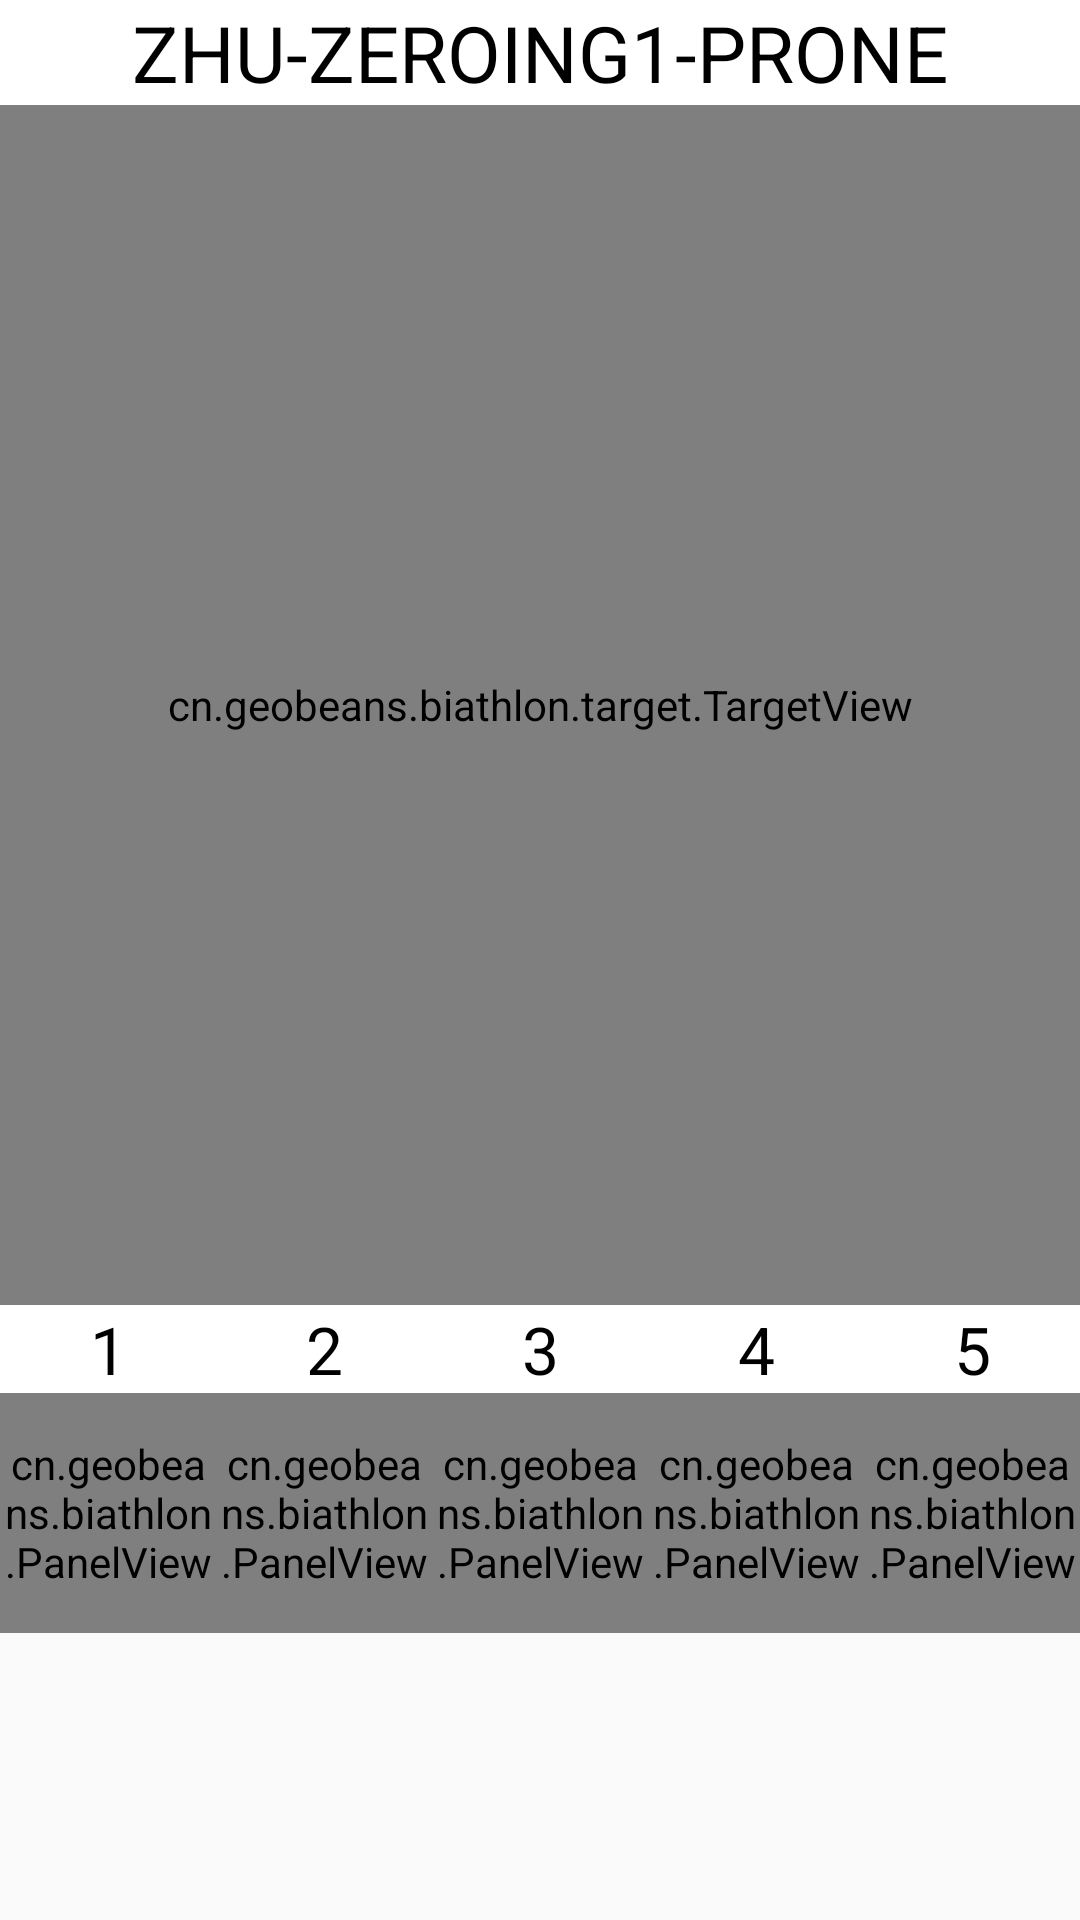

Android layout source for this screen:
<!-- AndroidManifest.xml: application theme AppTheme -->
<!-- res/layout/popup_target.xml -->
<?xml version="1.0" encoding="utf-8"?>
<androidx.constraintlayout.widget.ConstraintLayout
    xmlns:android="http://schemas.android.com/apk/res/android"
    xmlns:tools="http://schemas.android.com/tools"
    android:layout_width="match_parent"
    xmlns:app="http://schemas.android.com/apk/res-auto"
    android:layout_height="wrap_content">
<LinearLayout
    android:layout_width="match_parent"
    android:layout_height="wrap_content"
    android:orientation="vertical"
    tools:ignore="MissingConstraints">
    <TextView
        android:id ="@+id/simple_target_title"
        android:layout_width="match_parent"
        android:layout_height="wrap_content"
        android:gravity="center"
        android:text="ZHU-ZEROING1-PRONE"
        android:textSize="26dp"
        android:textColor="@color/colorBlack"
        android:background="@color/colorWhite"/>
    <cn.geobeans.biathlon.target.TargetView
        android:id = "@+id/simple_target_1"
        style="@style/Widget.AppTheme.MyView"
        android:layout_width="match_parent"
        android:layout_height="400dp"

        app:exampleDimension="24sp"
        app:exampleDrawable="@android:drawable/ic_menu_add"
        app:exampleString="Hello, TargetView" />
    <LinearLayout
        android:layout_width="match_parent"
        android:layout_height="wrap_content"
        android:orientation="horizontal"
        android:background="@color/colorWhite">
        <TextView
            android:layout_width="wrap_content"
            android:layout_height="wrap_content"
            android:layout_weight="1"
            android:text="1"
            android:gravity="center"
            android:textColor="@color/colorBlack"
            android:textSize="22dp">
        </TextView>
        <TextView
            android:layout_width="wrap_content"
            android:layout_height="wrap_content"
            android:layout_weight="1"
            android:text="2"
            android:gravity="center"
            android:textColor="@color/colorBlack"
            android:textSize="22dp">
        </TextView>
        <TextView
            android:layout_width="wrap_content"
            android:layout_height="wrap_content"
            android:layout_weight="1"
            android:text="3"
            android:gravity="center"
            android:textColor="@color/colorBlack"
            android:textSize="22dp">
        </TextView>
        <TextView
            android:layout_width="wrap_content"
            android:layout_height="wrap_content"
            android:layout_weight="1"
            android:text="4"
            android:gravity="center"
            android:textColor="@color/colorBlack"
            android:textSize="22dp">
        </TextView>
        <TextView
            android:layout_width="wrap_content"
            android:layout_height="wrap_content"
            android:layout_weight="1"
            android:text="5"
            android:gravity="center"
            android:textColor="@color/colorBlack"
            android:textSize="22dp">
        </TextView>
        <TextView
            android:layout_width="wrap_content"
            android:layout_height="wrap_content"
            android:layout_weight="1"
            android:text="6"
            android:gravity="center"
            android:textSize="22dp"
            android:visibility="gone">
        </TextView>
        <TextView
            android:layout_width="wrap_content"
            android:layout_height="wrap_content"
            android:layout_weight="1"
            android:text="7"
            android:gravity="center"
            android:textSize="22dp"
            android:visibility="gone">
        </TextView>
        <TextView
            android:layout_width="wrap_content"
            android:layout_height="wrap_content"
            android:layout_weight="1"
            android:text="8"
            android:gravity="center"
            android:textSize="22dp"
            android:visibility="gone">
        </TextView>
    </LinearLayout>
    <LinearLayout
        android:layout_width="match_parent"
        android:layout_height="wrap_content"
        android:orientation="horizontal"
        android:background="@color/colorWhite">
        <cn.geobeans.biathlon.PanelView
            android:id = "@+id/panel_1"
            style = "@style/item_panel"
            app:textColor="#173E8E"
            app:textDimension="18sp"
            app:windSpeedString="0.0"
            app:angleDimension="14sp"
            app:angle="-90.0"/>
        <cn.geobeans.biathlon.PanelView
            android:id = "@+id/panel_2"
            style = "@style/item_panel"
            app:textColor="#173E8E"
            app:textDimension="18sp"
            app:windSpeedString="0.0"
            app:angleDimension="14sp"
            app:angle="-90.0"/>
        <cn.geobeans.biathlon.PanelView
            android:id = "@+id/panel_3"
            style = "@style/item_panel"
            app:textColor="#173E8E"
            app:textDimension="18sp"
            app:windSpeedString="0.0"
            app:angleDimension="14sp"
            app:angle="-90.0"/>
        <cn.geobeans.biathlon.PanelView
            android:id = "@+id/panel_4"
            style = "@style/item_panel"
            app:textColor="#173E8E"
            app:textDimension="18sp"
            app:windSpeedString="0.0"
            app:angleDimension="14sp"
            app:angle="-90.0"/>
        <cn.geobeans.biathlon.PanelView
            android:id = "@+id/panel_5"
            style = "@style/item_panel"
            app:textColor="#173E8E"
            app:textDimension="18sp"
            app:windSpeedString="0.0"
            app:angleDimension="14sp"
            app:angle="-90.0"/>
        <cn.geobeans.biathlon.PanelView
            android:id = "@+id/panel_6"
            style = "@style/item_panel"
            app:textColor="#173E8E"
            app:textDimension="18sp"
            app:windSpeedString="0.0"
            app:angleDimension="14sp"
            app:angle="-90.0"
            android:visibility="gone"/>
        <cn.geobeans.biathlon.PanelView
            android:id = "@+id/panel_7"
            style = "@style/item_panel"
            app:textColor="#173E8E"
            app:textDimension="18sp"
            app:windSpeedString="0.0"
            app:angleDimension="14sp"
            app:angle="-90.0"
            android:visibility="gone"/>
        <cn.geobeans.biathlon.PanelView
            android:id = "@+id/panel_8"
            style = "@style/item_panel"
            app:textColor="#173E8E"
            app:textDimension="18sp"
            app:windSpeedString="0.0"
            app:angleDimension="14sp"
            app:angle="-90.0"
            android:visibility="gone"/>
    </LinearLayout>
</LinearLayout>

</androidx.constraintlayout.widget.ConstraintLayout>
<!-- resources referenced by this layout -->
<resources>
  <color name="colorBlack">#000000</color>
  <color name="colorWhite">#FFFFFF</color>
  <style name="Widget.AppTheme.MyView" parent="">
          <item name="android:background">@color/gray_400</item>
          <item name="exampleColor">@color/light_blue_400</item>
      </style>
  <style name="item_panel">
          <item name="android:layout_width">wrap_content</item>
          <item name="android:layout_height">80dp</item>
          <item name="android:layout_weight">1</item>
      </style>
  <style name="AppTheme" parent="Theme.AppCompat.Light.DarkActionBar">
          
          <item name="colorPrimary">@color/colorPrimary</item>
          <item name="colorPrimaryDark">@color/colorPrimaryDark</item>
          <item name="colorAccent">@color/colorAccent</item>
      </style>
  <color name="gray_400">#FFBDBDBD</color>
  <color name="light_blue_400">#FF29B6F6</color>
  <color name="colorPrimary">#173E8E</color>
  <color name="colorPrimaryDark">#173E8E</color>
  <color name="colorAccent">#03DAC5</color>
</resources>
